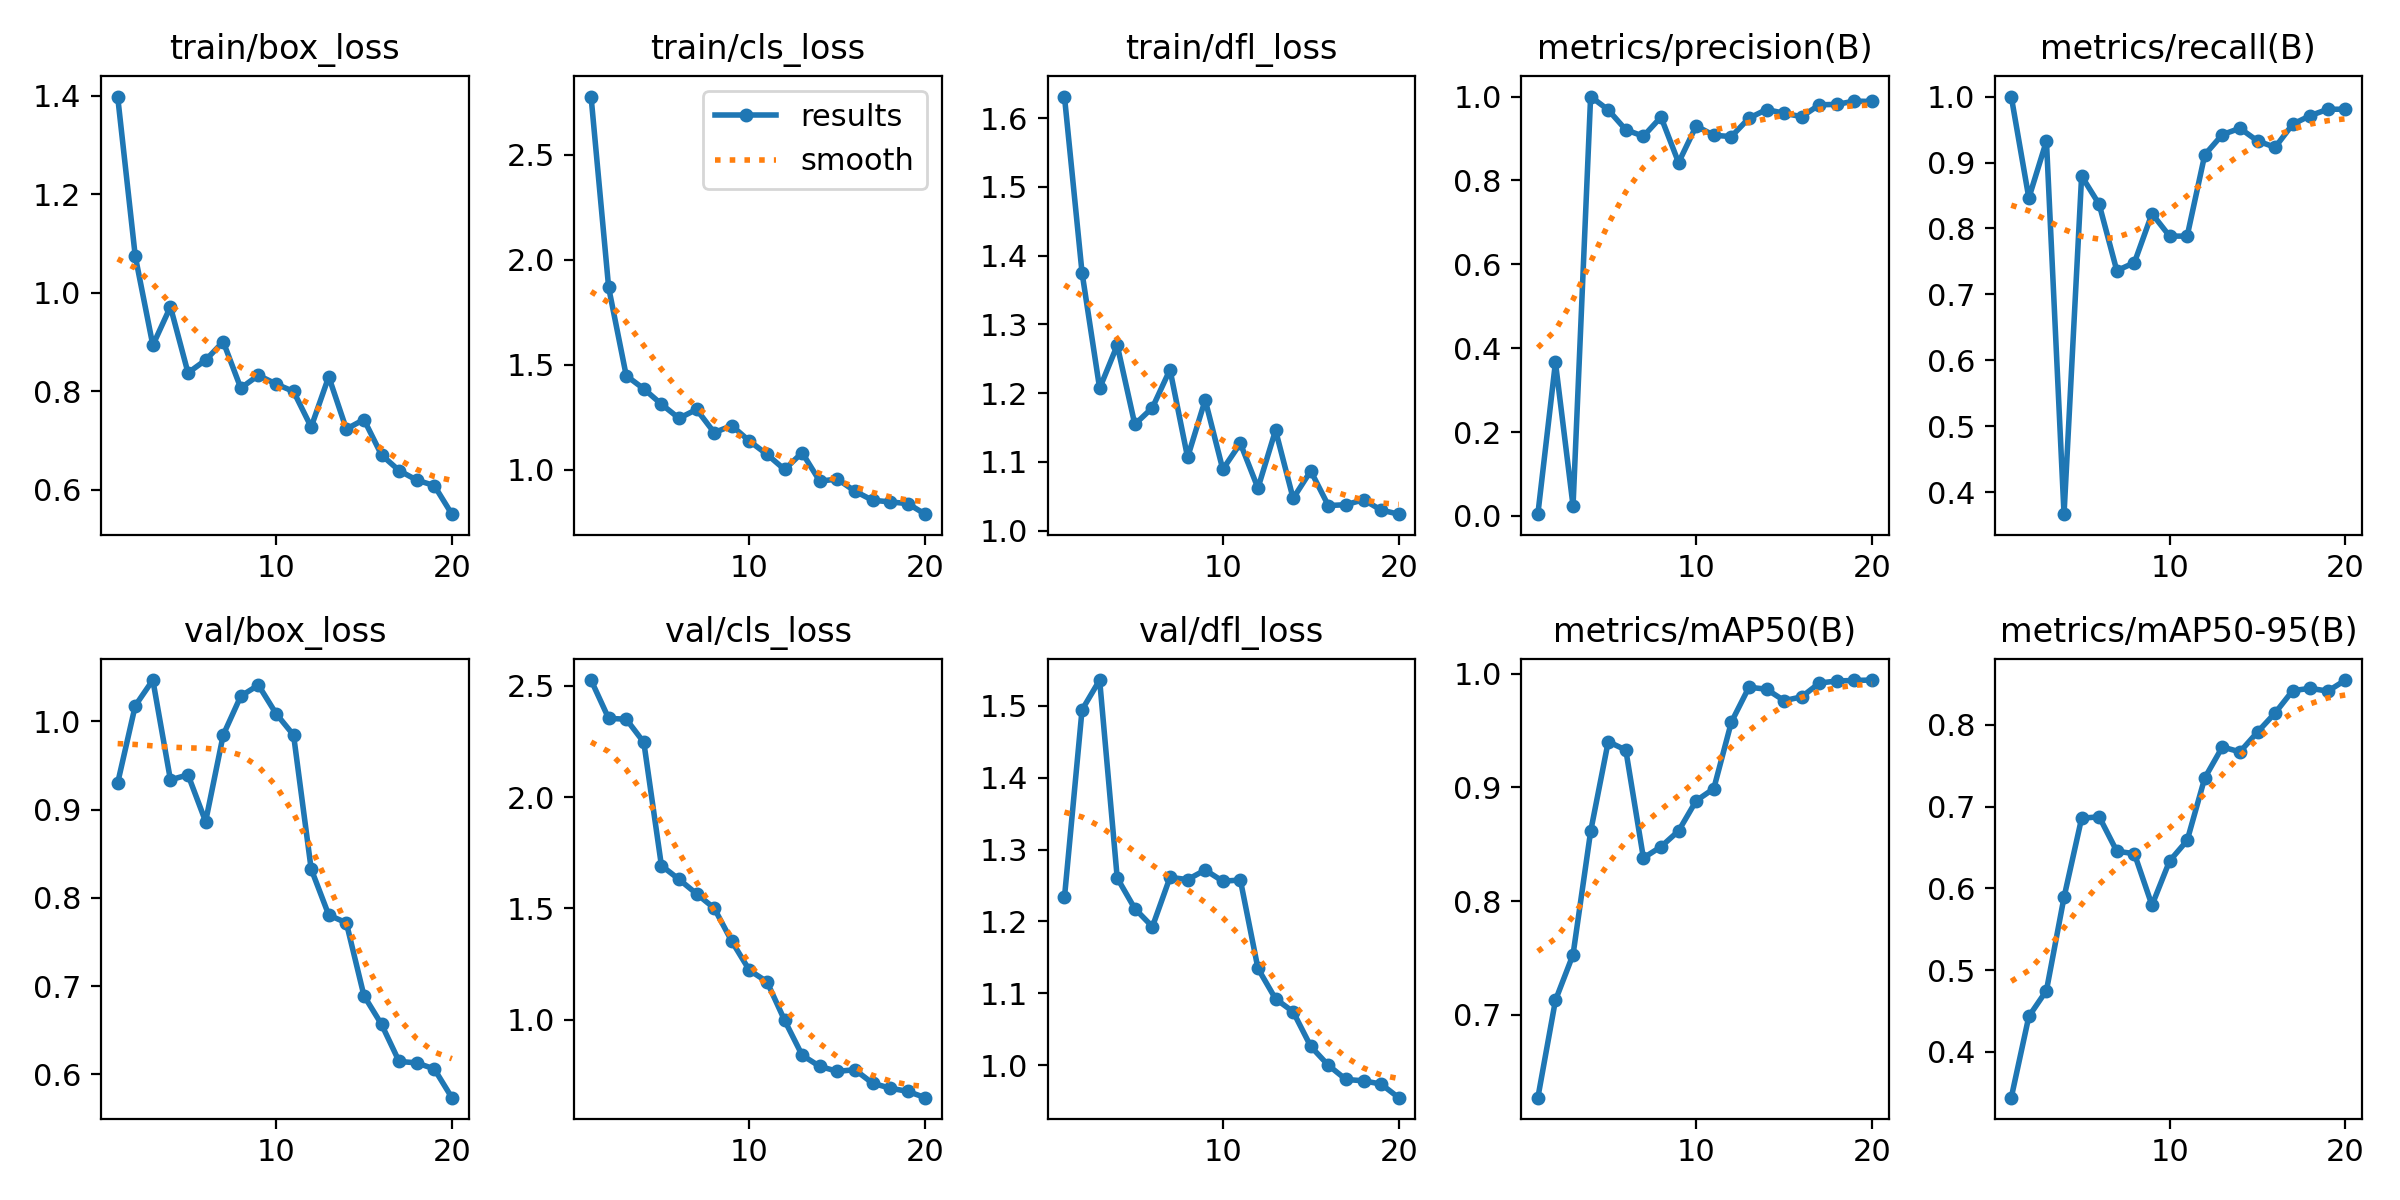

Source data for this figure (header and first rows):
epoch, time, train/box_loss, train/cls_loss, train/dfl_loss, metrics/precision(B), metrics/recall(B), metrics/mAP50(B), metrics/mAP50-95(B), val/box_loss, val/cls_loss, val/dfl_loss, lr/pg0, lr/pg1, lr/pg2
1, 5.744, 1.398, 2.777, 1.631, 0.00426, 1, 0.6271, 0.3437, 0.93, 2.526, 1.233, 0.0002, 0.0002, 0.0002
2, 11.99, 1.075, 1.868, 1.375, 0.366, 0.8461, 0.7127, 0.4432, 1.018, 2.354, 1.495, 0.0003992, 0.0003992, 0.0003992
3, 17.77, 0.8936, 1.448, 1.207, 0.0243, 0.9327, 0.753, 0.4748, 1.047, 2.35, 1.536, 0.0005766, 0.0005766, 0.0005766
4, 23.49, 0.9717, 1.385, 1.27, 1, 0.367, 0.8613, 0.589, 0.9336, 2.246, 1.26, 0.0007323, 0.0007323, 0.0007323
5, 29.55, 0.8376, 1.312, 1.155, 0.9682, 0.8794, 0.9404, 0.6857, 0.9393, 1.692, 1.218, 0.0008662, 0.0008662, 0.0008662
6, 35.26, 0.8634, 1.245, 1.179, 0.9207, 0.8365, 0.9329, 0.6875, 0.8864, 1.631, 1.193, 0.0009782, 0.0009782, 0.0009782
7, 40.98, 0.9008, 1.287, 1.234, 0.9054, 0.7361, 0.838, 0.6454, 0.9843, 1.566, 1.261, 0.001069, 0.001069, 0.001069
8, 46.63, 0.8065, 1.177, 1.107, 0.9511, 0.7482, 0.8479, 0.6424, 1.028, 1.501, 1.258, 0.001137, 0.001137, 0.001137
9, 52.34, 0.8326, 1.21, 1.19, 0.8424, 0.8225, 0.8618, 0.5792, 1.041, 1.353, 1.272, 0.001184, 0.001184, 0.001184
10, 57.9, 0.815, 1.137, 1.089, 0.93, 0.7885, 0.8883, 0.6334, 1.009, 1.223, 1.256, 0.001109, 0.001109, 0.001109
11, 67.84, 0.7998, 1.074, 1.127, 0.9076, 0.7885, 0.899, 0.6586, 0.9843, 1.171, 1.258, 0.00101, 0.00101, 0.00101
12, 73.48, 0.7276, 1.001, 1.062, 0.9046, 0.9117, 0.9575, 0.735, 0.8327, 0.998, 1.135, 0.000911, 0.000911, 0.000911
13, 79.16, 0.8298, 1.081, 1.146, 0.9485, 0.9423, 0.9882, 0.773, 0.7805, 0.841, 1.092, 0.000812, 0.000812, 0.000812
14, 84.75, 0.7234, 0.9456, 1.047, 0.969, 0.9519, 0.9865, 0.767, 0.7717, 0.7907, 1.074, 0.000713, 0.000713, 0.000713
15, 90.37, 0.7428, 0.9558, 1.087, 0.9602, 0.9327, 0.9764, 0.7912, 0.6893, 0.7686, 1.026, 0.000614, 0.000614, 0.000614
16, 96.01, 0.6709, 0.8982, 1.036, 0.9519, 0.9231, 0.9798, 0.8146, 0.6567, 0.7757, 0.9997, 0.000515, 0.000515, 0.000515
17, 101.8, 0.6392, 0.8549, 1.038, 0.9803, 0.9581, 0.9919, 0.8419, 0.6147, 0.7153, 0.98, 0.000416, 0.000416, 0.000416
18, 107.3, 0.6199, 0.8471, 1.045, 0.9813, 0.9711, 0.9937, 0.8447, 0.6131, 0.693, 0.9781, 0.000317, 0.000317, 0.000317
19, 112.9, 0.6087, 0.8388, 1.03, 0.9891, 0.9808, 0.9942, 0.8413, 0.6062, 0.6786, 0.9736, 0.000218, 0.000218, 0.000218
20, 118.7, 0.5507, 0.7886, 1.024, 0.9882, 0.9808, 0.9945, 0.8549, 0.5737, 0.6503, 0.9546, 0.000119, 0.000119, 0.000119
